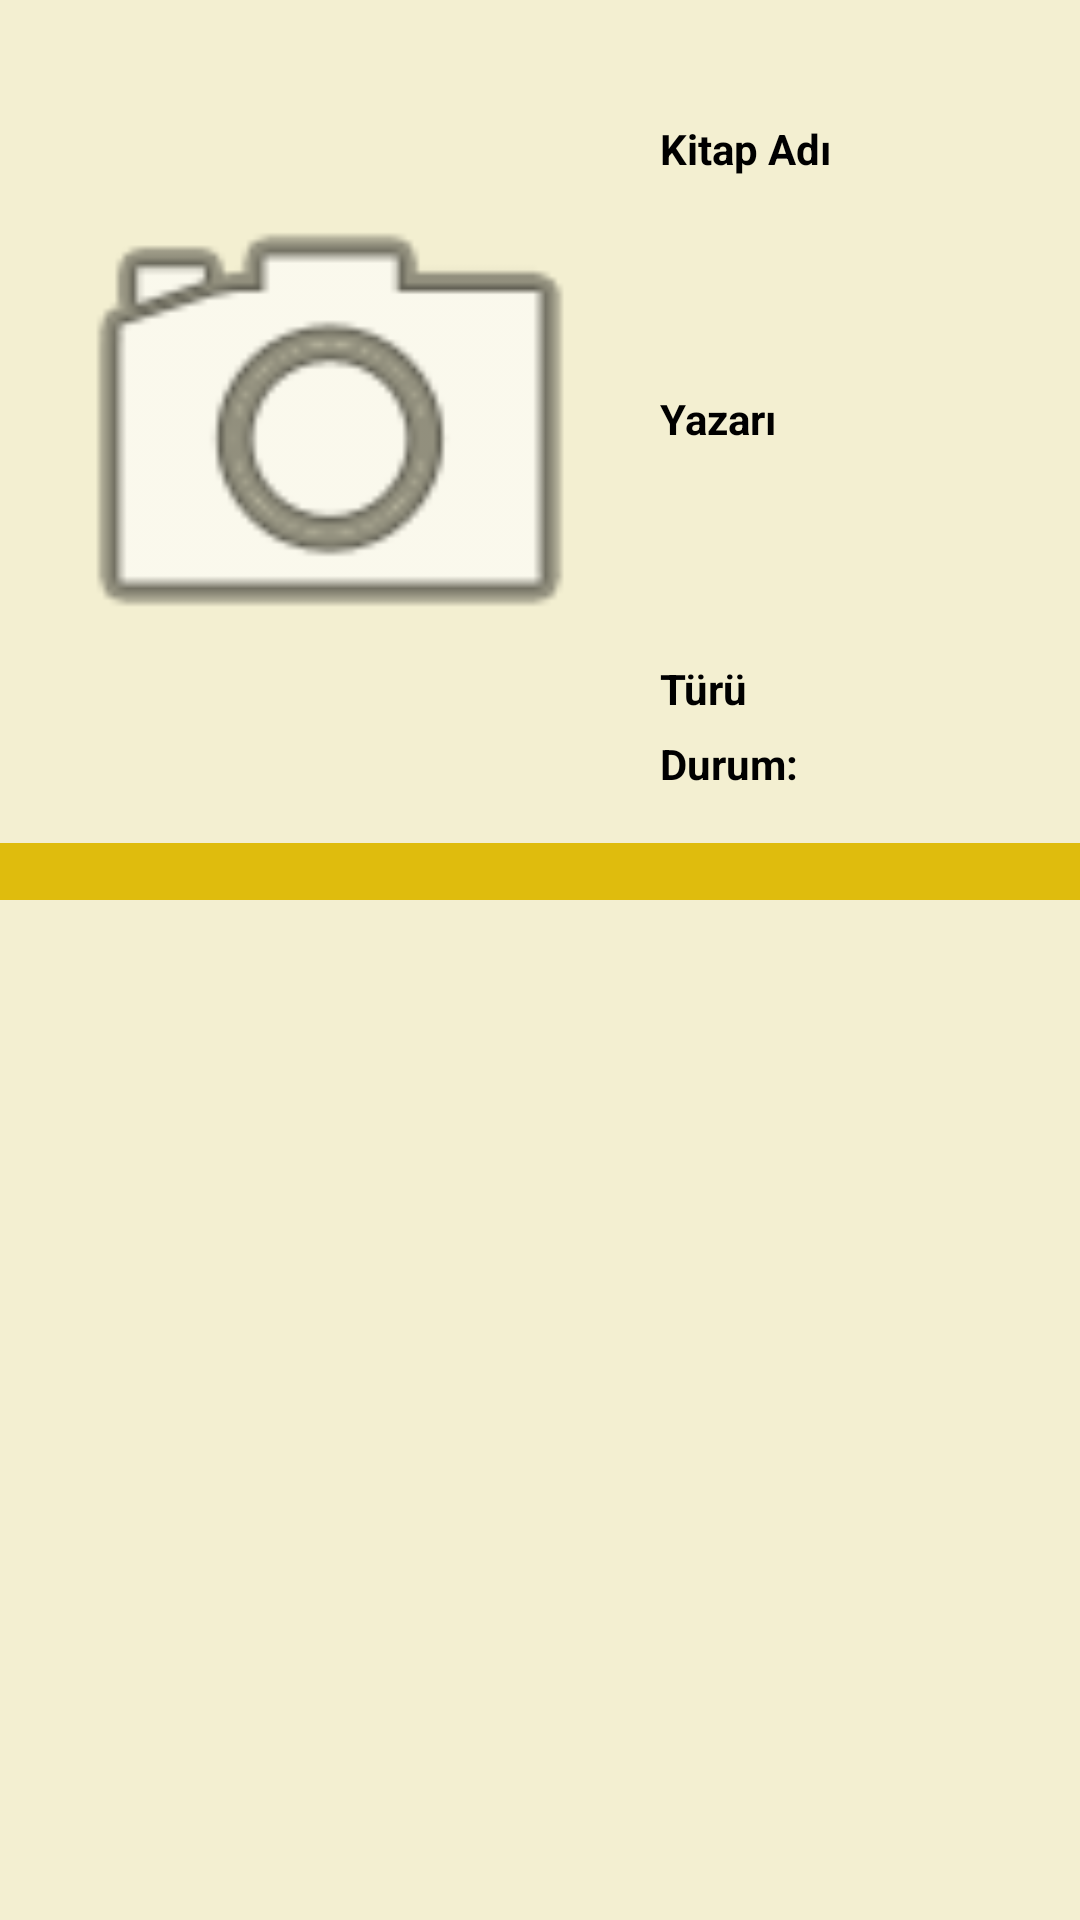

The Android layout XML behind this screen, and the referenced resources:
<!-- AndroidManifest.xml: application theme Theme.KitapGunlugu -->
<!-- res/layout/listview.xml -->
<?xml version="1.0" encoding="utf-8"?>
<androidx.constraintlayout.widget.ConstraintLayout xmlns:android="http://schemas.android.com/apk/res/android"
    xmlns:app="http://schemas.android.com/apk/res-auto"
    xmlns:tools="http://schemas.android.com/tools"
    android:layout_width="match_parent"
    android:layout_height="match_parent"
    android:background="@color/arkaplan">

    <TextView
        android:id="@+id/textView5"
        android:layout_width="0dp"
        android:layout_height="300dp"
        app:layout_constraintEnd_toEndOf="parent"
        app:layout_constraintStart_toStartOf="parent"
        app:layout_constraintTop_toTopOf="parent" />

    <ImageView
        android:id="@+id/kitap_resmi"
        android:layout_width="200dp"
        android:layout_height="0dp"
        android:layout_marginStart="10dp"
        android:layout_marginTop="5dp"
        app:layout_constraintBottom_toTopOf="@+id/textView6"
        app:layout_constraintStart_toStartOf="@id/textView5"
        app:layout_constraintTop_toTopOf="@id/textView5"
        app:srcCompat="@android:drawable/ic_menu_camera" />

    <TextView
        android:id="@+id/kitapadi"
        android:layout_width="0dp"
        android:layout_height="60dp"
        android:layout_marginStart="10dp"
        android:layout_marginTop="5dp"
        android:layout_marginEnd="20dp"
        android:gravity="left"
        android:textColor="@color/black"
        android:textSize="14sp"
        app:layout_constraintEnd_toEndOf="@id/textView5"
        app:layout_constraintStart_toEndOf="@+id/kitap_resmi"
        app:layout_constraintTop_toBottomOf="@+id/txtkadi" />

    <TextView
        android:id="@+id/kitapyazari"
        android:layout_width="0dp"
        android:layout_height="60dp"
        android:layout_marginStart="10dp"
        android:layout_marginTop="5dp"
        android:layout_marginEnd="20dp"
        android:gravity="left"
        android:textColor="@color/black"
        android:textSize="14sp"
        app:layout_constraintEnd_toEndOf="@id/textView5"
        app:layout_constraintHorizontal_bias="0.555"
        app:layout_constraintStart_toEndOf="@+id/kitap_resmi"
        app:layout_constraintTop_toBottomOf="@+id/txtkadi2" />

    <TextView
        android:id="@+id/kitapturu"
        android:layout_width="0dp"
        android:layout_height="20dp"
        android:layout_marginStart="5dp"
        android:layout_marginTop="5dp"
        android:layout_marginEnd="20dp"
        android:gravity="left"
        android:textColor="@color/black"
        android:textSize="14sp"
        app:layout_constraintEnd_toEndOf="@id/textView5"
        app:layout_constraintStart_toEndOf="@+id/txtkadi4"
        app:layout_constraintTop_toBottomOf="@+id/kitapyazari" />

    <TextView
        android:id="@+id/kitapdurumu"
        android:layout_width="0dp"
        android:layout_height="20dp"
        android:layout_marginStart="5dp"
        android:layout_marginTop="5dp"
        android:layout_marginEnd="20dp"
        android:gravity="left"
        android:textColor="@color/soz_rengi"
        android:textSize="14sp"
        app:layout_constraintEnd_toEndOf="@id/textView5"
        app:layout_constraintStart_toEndOf="@+id/txtkadi5"
        app:layout_constraintTop_toBottomOf="@+id/kitapturu" />

    <TextView
        android:id="@+id/txtkadi"
        android:layout_width="0dp"
        android:layout_height="20dp"
        android:layout_marginStart="10dp"
        android:layout_marginTop="40dp"
        android:layout_marginEnd="20dp"
        android:text="Kitap Adı"
        android:textColor="@color/black"
        android:textSize="14sp"
        android:textStyle="bold"
        app:layout_constraintEnd_toEndOf="@id/textView5"
        app:layout_constraintStart_toEndOf="@+id/kitap_resmi"
        app:layout_constraintTop_toTopOf="@id/textView5" />

    <TextView
        android:id="@+id/txtkadi2"
        android:layout_width="0dp"
        android:layout_height="20dp"
        android:layout_marginStart="10dp"
        android:layout_marginTop="5dp"
        android:layout_marginEnd="20dp"
        android:text="Yazarı"
        android:textColor="@color/black"
        android:textSize="14sp"
        android:textStyle="bold"
        app:layout_constraintEnd_toEndOf="@id/textView5"
        app:layout_constraintStart_toEndOf="@+id/kitap_resmi"
        app:layout_constraintTop_toBottomOf="@+id/kitapadi" />

    <TextView
        android:id="@+id/txtkadi4"
        android:layout_width="33dp"
        android:layout_height="20dp"
        android:layout_marginStart="10dp"
        android:layout_marginTop="5dp"
        android:text="Türü:"
        android:textColor="@color/black"
        android:textSize="14sp"
        android:textStyle="bold"
        app:layout_constraintStart_toEndOf="@+id/kitap_resmi"
        app:layout_constraintTop_toBottomOf="@+id/kitapyazari" />

    <TextView
        android:id="@+id/txtkadi5"
        android:layout_width="47dp"
        android:layout_height="20dp"
        android:layout_marginStart="10dp"
        android:layout_marginTop="5dp"
        android:text="Durum:"
        android:textColor="@color/black"
        android:textSize="14sp"
        android:textStyle="bold"
        app:layout_constraintStart_toEndOf="@+id/kitap_resmi"
        app:layout_constraintTop_toBottomOf="@+id/txtkadi4" />

    <TextView
        android:id="@+id/textView6"
        android:layout_width="match_parent"
        android:layout_height="wrap_content"
        android:background="@color/sari"
        app:layout_constraintBottom_toBottomOf="@+id/textView5"
        app:layout_constraintEnd_toEndOf="@id/textView5"
        app:layout_constraintStart_toStartOf="@id/textView5" />


</androidx.constraintlayout.widget.ConstraintLayout>
<!-- resources referenced by this layout -->
<resources>
  <color name="arkaplan">#F3EFD1</color>
  <color name="black">#FF000000</color>
  <color name="sari">#DFBC0D</color>
  <color name="soz_rengi">#F3224B</color>
  <style name="Theme.KitapGunlugu" parent="Theme.AppCompat.Light.NoActionBar">
          
          <item name="colorPrimary">@color/sari</item>
          <item name="colorPrimaryVariant">@color/purple_700</item>
          <item name="colorOnPrimary">@color/white</item>
          
          <item name="colorSecondary">@color/teal_200</item>
          <item name="colorSecondaryVariant">@color/teal_700</item>
          <item name="colorOnSecondary">@color/black</item>
          
          <item name="android:statusBarColor" tools:targetApi="l">?attr/colorPrimaryVariant</item>
          
      </style>
  <color name="purple_700">#FF3700B3</color>
  <color name="white">#FFFFFFFF</color>
  <color name="teal_200">#FF03DAC5</color>
  <color name="teal_700">#FF018786</color>
</resources>
